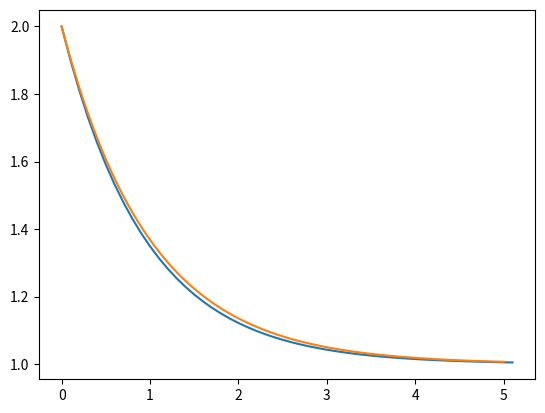

Here is the Python script that generated this plot:
### coffee_cooling_Euler ###
# first-order differential equations by Euler method
from numpy import linspace, array, zeros, ones, arange, sqrt, sin, cos, pi, exp, log
import matplotlib.pyplot as mp
x=0.0
y=2.0
dx=0.1 # step size
xpoints=[]
ypoints=[]
xpoints.append(x)
ypoints.append(y)
def f(x,y):
    f=1-y # derivative dy/dx
    return f
while x<=5:
    y=y+f(x,y)*dx
    x=x+dx
    xpoints.append(x)
    ypoints.append(y)
mp.plot (xpoints,ypoints)
def ff(x):
    ff=1+exp(-x) # analytical solution from Eq.5 in lecture notes
    return ff
x = linspace(0,5,100)
print (x)
mp.plot()
mp.plot(x,ff(x))
mp.show()
### coffee_